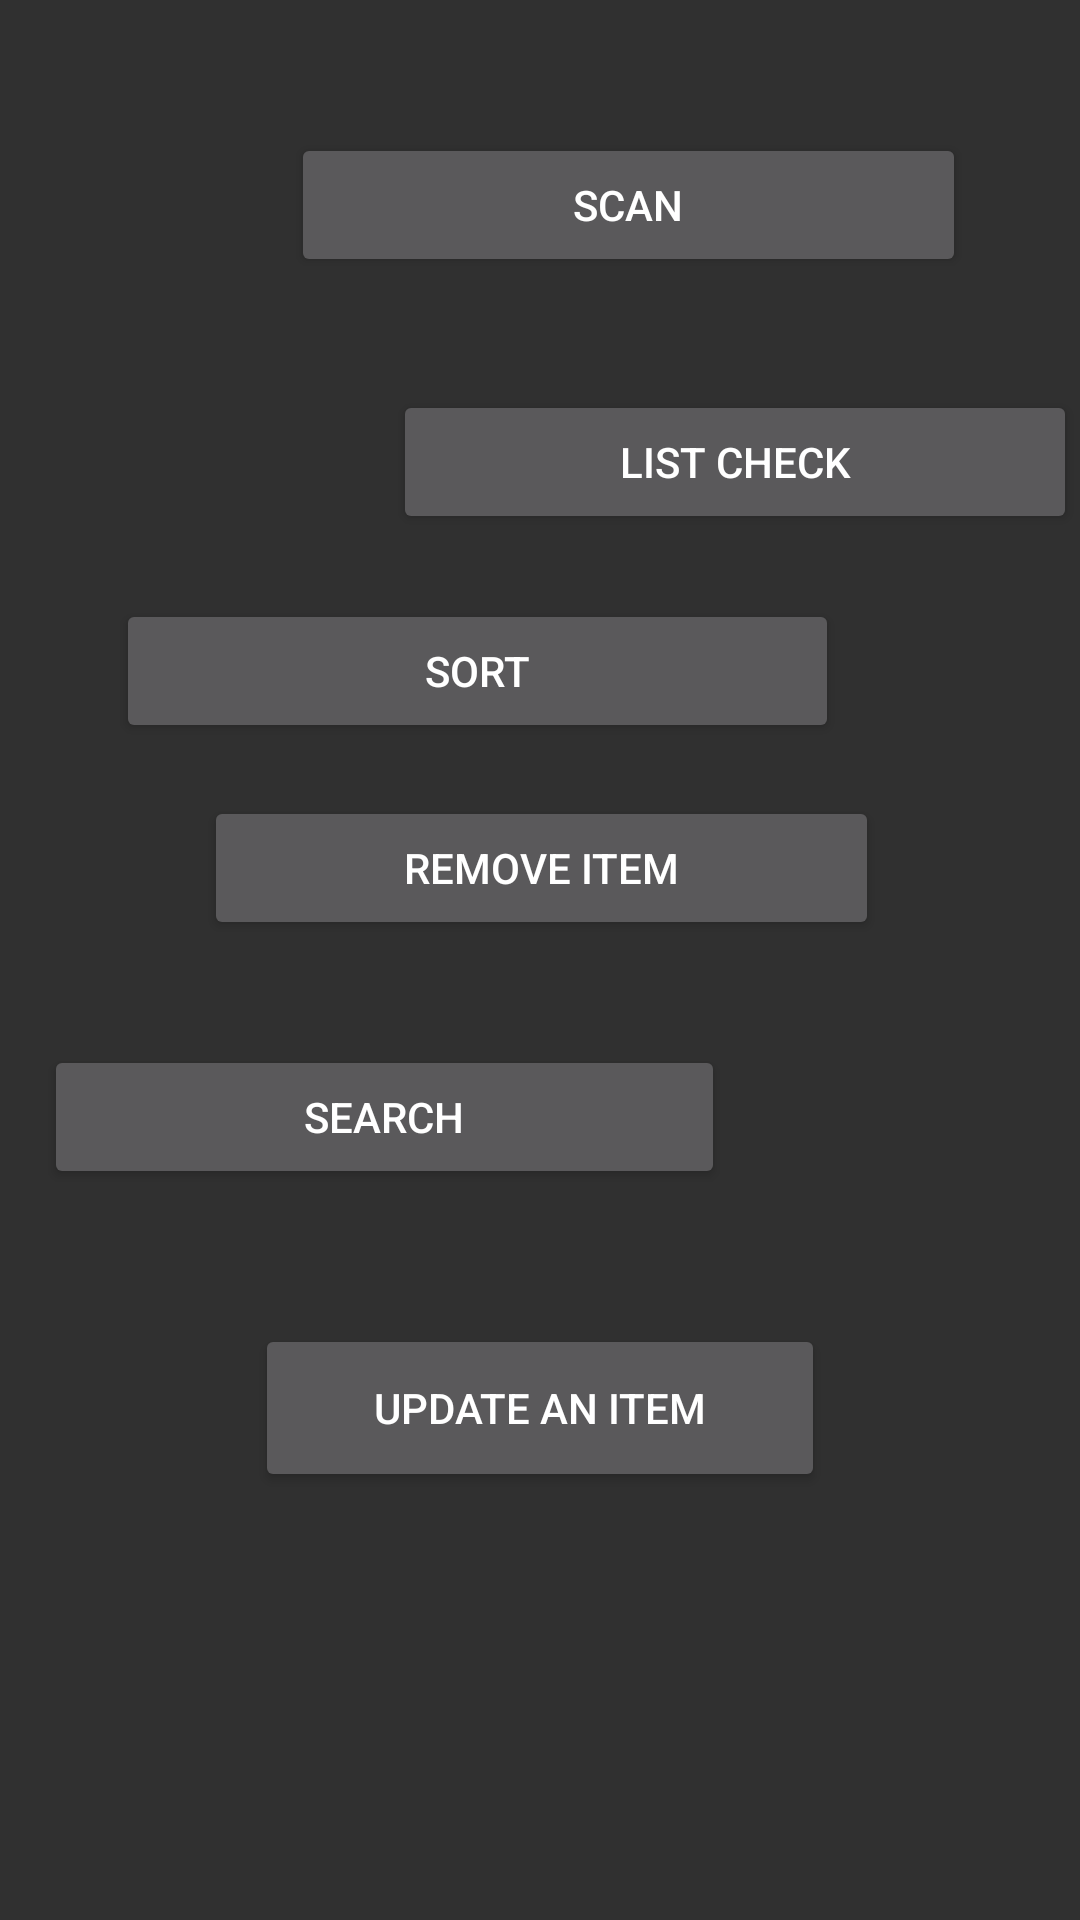

Layout XML and referenced resources for this Android screen:
<!-- AndroidManifest.xml: application theme AppTheme -->
<!-- res/layout/activity_main.xml -->
<?xml version="1.0" encoding="utf-8"?>
<RelativeLayout xmlns:android="http://schemas.android.com/apk/res/android"
    xmlns:app="http://schemas.android.com/apk/res-auto"
    xmlns:tools="http://schemas.android.com/tools"
    android:layout_width="match_parent"
    android:layout_height="match_parent"
    tools:context="com.contiandsons.thomas.scanner.MainActivity">

<android.support.constraint.ConstraintLayout
    android:layout_width="match_parent"
    android:layout_height="match_parent"
    tools:layout_editor_absoluteY="0dp"
    tools:layout_editor_absoluteX="0dp">
    <Button
        android:id="@+id/button"
        android:layout_width="225dp"
        android:layout_height="48dp"
        android:text="Scan"
        app:layout_constraintTop_toTopOf="parent"
        app:layout_constraintBottom_toBottomOf="parent"
        app:layout_constraintVertical_bias="0.075"
        app:layout_constraintLeft_toLeftOf="parent"
        android:layout_marginLeft="97dp" />

    <Button
        android:id="@+id/button2"
        android:layout_width="228dp"
        android:layout_height="48dp"
        android:text="List Check"
        app:layout_constraintTop_toTopOf="parent"
        android:layout_marginTop="8dp"
        app:layout_constraintBottom_toBottomOf="parent"
        android:layout_marginBottom="8dp"
        app:layout_constraintVertical_bias="0.212"
        android:layout_marginStart="162dp"
        android:layout_marginLeft="131dp"
        app:layout_constraintLeft_toLeftOf="parent" />

    <Button
        android:id="@+id/button3"
        android:layout_width="241dp"
        android:layout_height="48dp"
        android:text="Sort"
        android:layout_marginStart="8dp"
        android:layout_marginEnd="8dp"
        android:layout_marginLeft="8dp"
        app:layout_constraintLeft_toLeftOf="parent"
        app:layout_constraintTop_toTopOf="parent"
        android:layout_marginTop="8dp"
        android:layout_marginRight="8dp"
        app:layout_constraintRight_toRightOf="parent"
        app:layout_constraintBottom_toBottomOf="parent"
        android:layout_marginBottom="8dp"
        app:layout_constraintHorizontal_bias="0.299"
        app:layout_constraintVertical_bias="0.333" />

    <Button
        android:id="@+id/button4"
        android:layout_width="225dp"
        android:layout_height="48dp"
        android:text="Remove Item"
        app:layout_constraintTop_toTopOf="parent"
        android:layout_marginTop="8dp"
        app:layout_constraintBottom_toBottomOf="parent"
        android:layout_marginBottom="8dp"
        app:layout_constraintVertical_bias="0.447"
        android:layout_marginLeft="8dp"
        app:layout_constraintLeft_toLeftOf="parent"
        android:layout_marginRight="8dp"
        app:layout_constraintRight_toRightOf="parent"
        app:layout_constraintHorizontal_bias="0.503"
        android:layout_marginStart="8dp"
        android:layout_marginEnd="8dp" />

    <Button
        android:id="@+id/button5"
        android:layout_width="227dp"
        android:layout_height="48dp"
        android:text="Search"
        app:layout_constraintTop_toTopOf="parent"
        android:layout_marginTop="8dp"
        app:layout_constraintBottom_toBottomOf="parent"
        android:layout_marginBottom="8dp"
        app:layout_constraintVertical_bias="0.591"
        android:layout_marginRight="8dp"
        app:layout_constraintRight_toRightOf="parent"
        android:layout_marginLeft="8dp"
        app:layout_constraintLeft_toLeftOf="parent"
        app:layout_constraintHorizontal_bias="0.056"
        android:layout_marginStart="8dp"
        android:layout_marginEnd="8dp" />

    <Button
        android:id="@+id/button6"
        android:layout_width="190dp"
        android:layout_height="56dp"
        android:text="Update an Item"
        app:layout_constraintTop_toTopOf="parent"
        android:layout_marginTop="8dp"
        app:layout_constraintBottom_toBottomOf="parent"
        android:layout_marginBottom="8dp"
        app:layout_constraintVertical_bias="0.763"
        android:layout_marginRight="8dp"
        app:layout_constraintRight_toRightOf="parent"
        android:layout_marginLeft="8dp"
        app:layout_constraintLeft_toLeftOf="parent"
        android:layout_marginStart="8dp"
        android:layout_marginEnd="8dp" />
</android.support.constraint.ConstraintLayout>

<FrameLayout
        android:id="@+id/fragment_main"
        android:layout_width="match_parent"
        android:layout_height="match_parent"
        android:layout_alignParentTop="true"
        android:layout_alignParentStart="true"
        >

    </FrameLayout>
    </RelativeLayout>
<!-- resources referenced by this layout -->
<resources>
  <style name="AppTheme" parent="Theme.AppCompat.NoActionBar">
          
      </style>
</resources>
